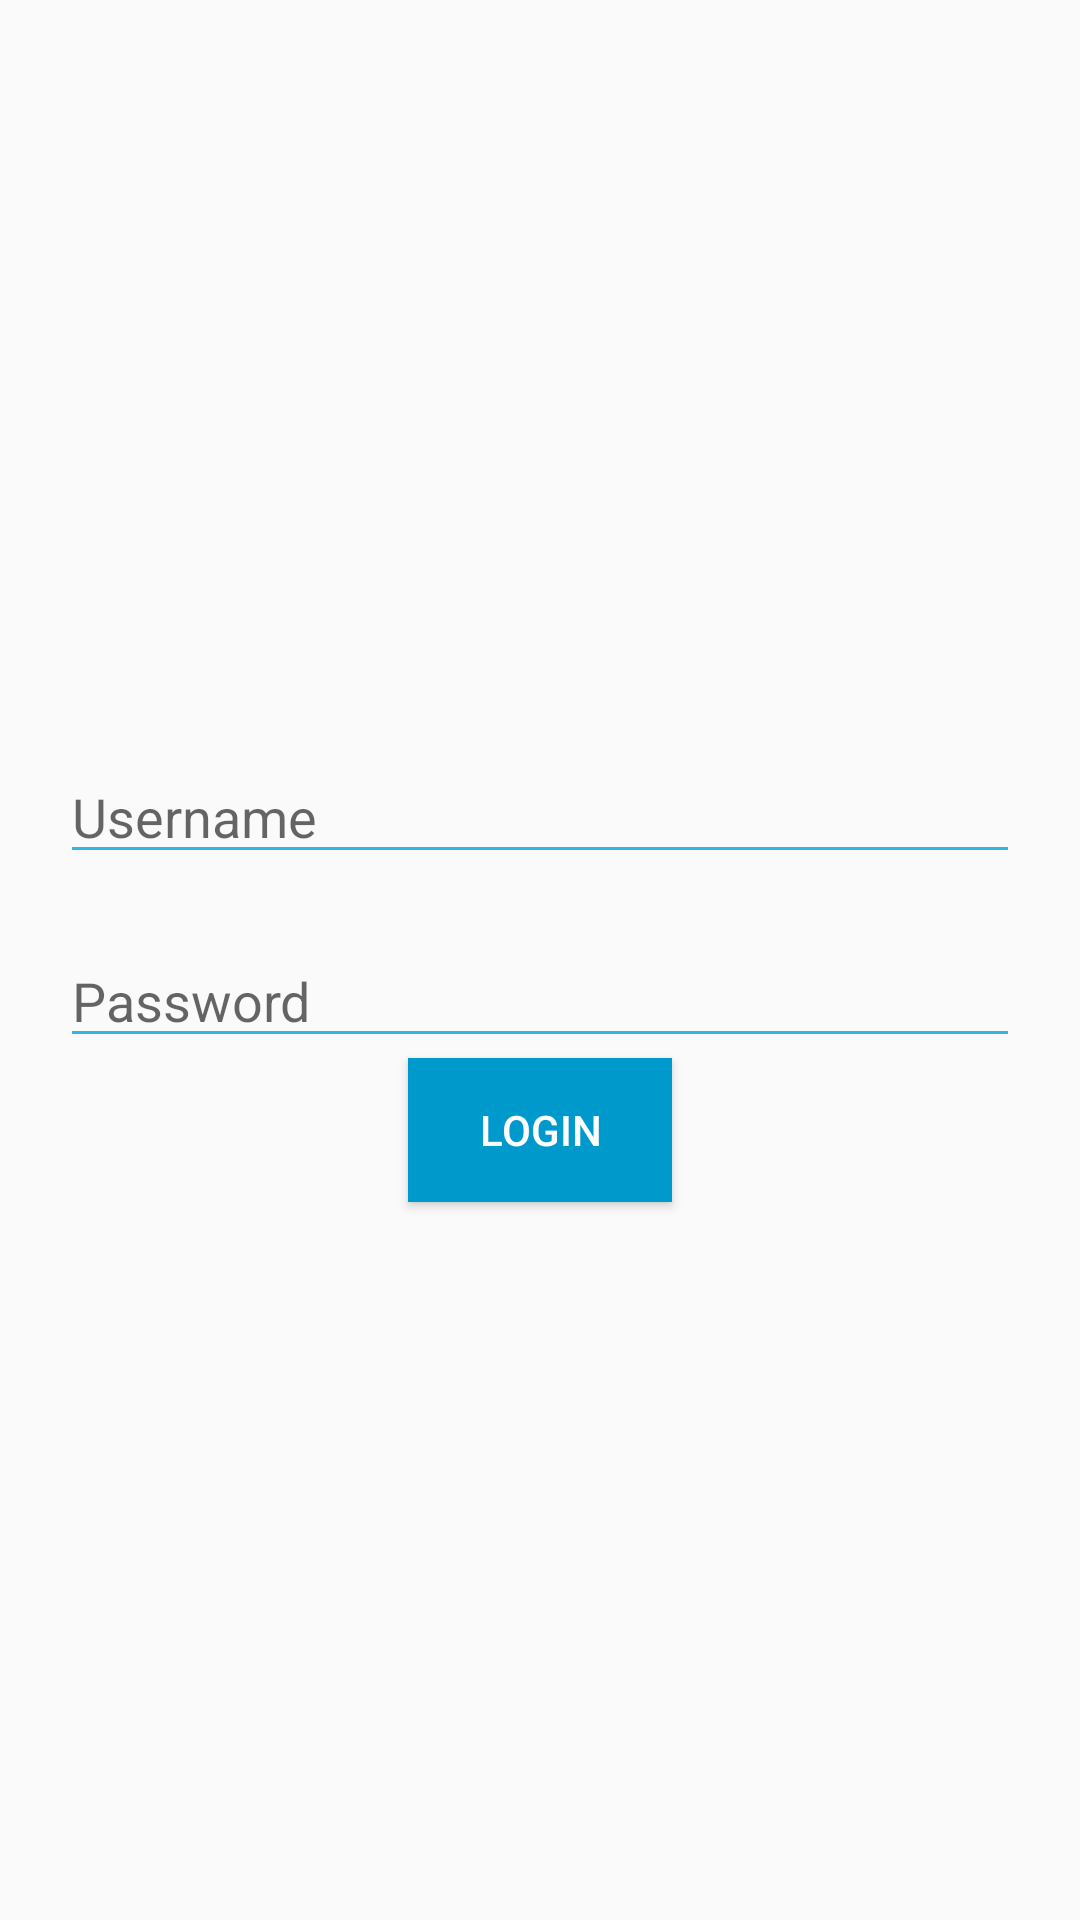

Here is an Android app screen rendered from its layout file. Give the layout XML and the strings, colors and styles it references.
<!-- AndroidManifest.xml: application theme AppTheme -->
<!-- res/layout/activity_splash.xml -->
<?xml version="1.0" encoding="utf-8"?>
<LinearLayout xmlns:android="http://schemas.android.com/apk/res/android"
    xmlns:tools="http://schemas.android.com/tools"
    android:layout_width="match_parent"
    android:layout_height="match_parent"
    android:orientation="vertical"
    android:paddingLeft="20dp"
    android:paddingRight="20dp"
    tools:context="com.sahil.sp_tbi.SplashActivity">

    <ImageView
        android:id="@+id/imageView"
        android:layout_width="280dp"
        android:layout_height="200dp"
        android:layout_gravity="center_horizontal"
        android:layout_marginTop="30dp"
        android:src="@drawable/sptbilogo"
        android:layout_marginBottom="20dp"/>

    <EditText
        android:id="@+id/editText4"
        android:layout_width="match_parent"
        android:layout_height="wrap_content"
        android:ems="10"
        android:inputType="textPersonName"
        android:hint="Username"
        android:layout_marginBottom="20dp"
        android:backgroundTint="@android:color/holo_blue_light"/>

    <EditText
        android:id="@+id/editText5"
        android:layout_width="match_parent"
        android:layout_height="wrap_content"
        android:ems="10"
        android:inputType="textPassword"
        android:hint="Password"
        android:backgroundTint="@android:color/holo_blue_light"/>

    <Button
        android:id="@+id/button"
        android:layout_width="wrap_content"
        android:layout_height="wrap_content"
        android:layout_gravity="center"
        android:text="Login"
        android:background="@android:color/holo_blue_dark"
        android:textColor="@android:color/white"
        />


</LinearLayout>
<!-- resources referenced by this layout -->
<resources>
  <style name="AppTheme" parent="Theme.AppCompat.Light">
          
          <item name="colorPrimary">@color/colorPrimary</item>
          <item name="colorPrimaryDark">@color/colorPrimaryDark</item>
          <item name="colorAccent">@color/colorAccent</item>
          <item name="android:titleTextColor">#ffffff</item>
      </style>
  <!-- not gathered from this repository: default colours our renderer supplied (Android Studio template values) -->
  <color name="colorPrimary">#FF6200EE</color>
  <color name="colorPrimaryDark">#FF3700B3</color>
  <color name="colorAccent">#FF03DAC5</color>
</resources>
